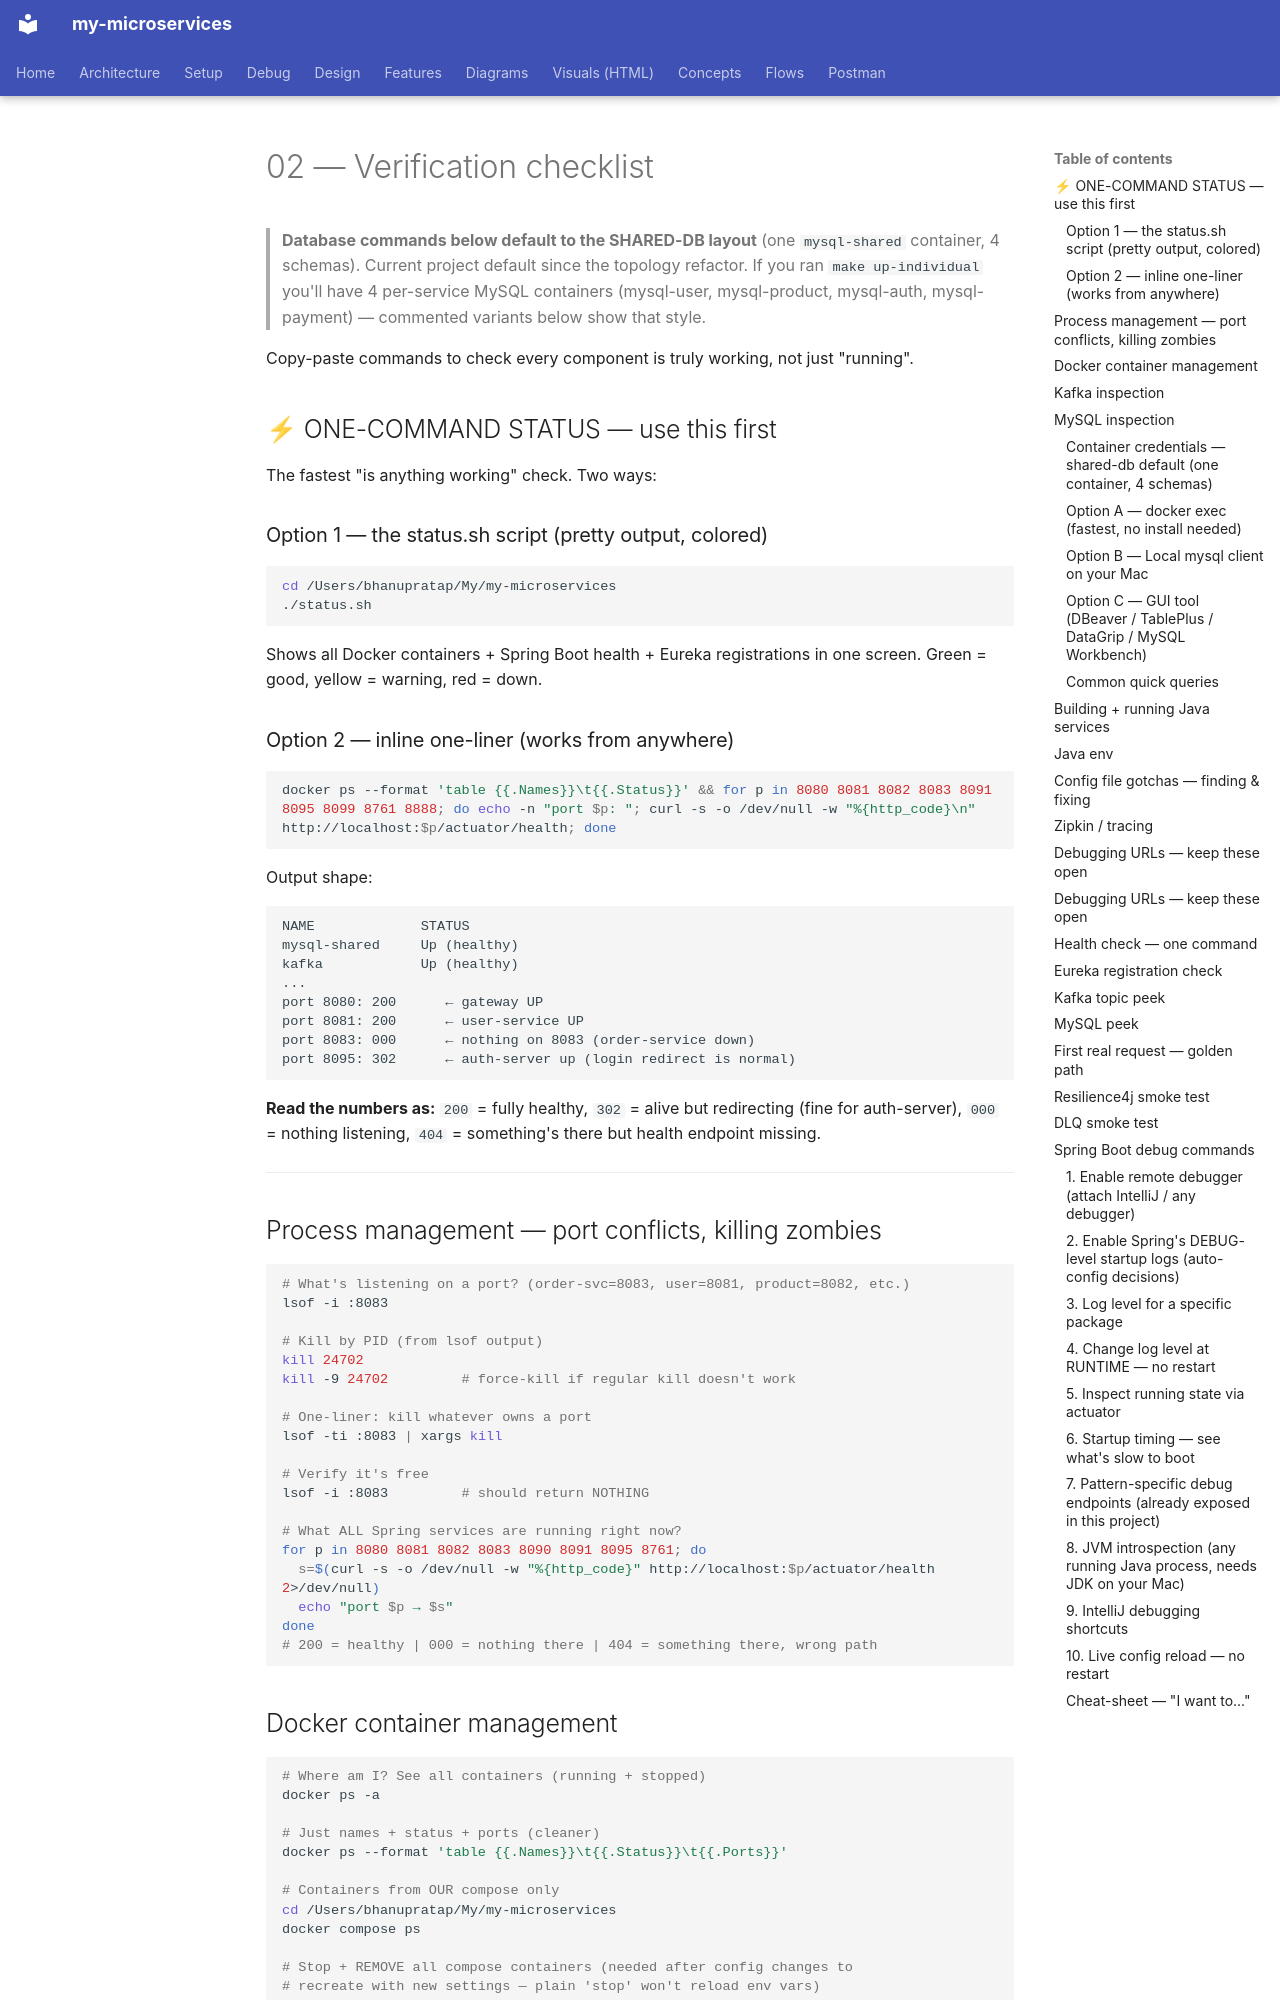

repository: bhanuonline/my-microservices · page: 02-verification-checklist/index.html · generator: mkdocs

# 02 — Verification checklist

> **Database commands below default to the SHARED-DB layout** (one
> `mysql-shared` container, 4 schemas). Current project default since
> the topology refactor. If you ran `make up-individual` you'll have 4
> per-service MySQL containers (mysql-user, mysql-product, mysql-auth,
> mysql-payment) — commented variants below show that style.

Copy-paste commands to check every component is truly working, not just "running".

## ⚡ ONE-COMMAND STATUS — use this first

The fastest "is anything working" check. Two ways:

### Option 1 — the status.sh script (pretty output, colored)

```bash
cd /Users/bhanupratap/My/my-microservices
./status.sh
```

Shows all Docker containers + Spring Boot health + Eureka registrations in one screen. Green = good, yellow = warning, red = down.

### Option 2 — inline one-liner (works from anywhere)

```bash
docker ps --format 'table {{.Names}}\t{{.Status}}' && for p in 8080 8081 8082 8083 8091 8095 8099 8761 8888; do echo -n "port $p: "; curl -s -o /dev/null -w "%{http_code}\n" http://localhost:$p/actuator/health; done
```

Output shape:
```
NAME             STATUS
mysql-shared     Up (healthy)
kafka            Up (healthy)
...
port 8080: 200      ← gateway UP
port 8081: 200      ← user-service UP
port 8083: 000      ← nothing on 8083 (order-service down)
port 8095: 302      ← auth-server up (login redirect is normal)
```

**Read the numbers as:** `200` = fully healthy, `302` = alive but redirecting (fine for auth-server), `000` = nothing listening, `404` = something's there but health endpoint missing.

---

## Process management — port conflicts, killing zombies

```bash
# What's listening on a port? (order-svc=8083, user=8081, product=8082, etc.)
lsof -i :8083

# Kill by PID (from lsof output)
kill 24702
kill -9 24702         # force-kill if regular kill doesn't work

# One-liner: kill whatever owns a port
lsof -ti :8083 | xargs kill

# Verify it's free
lsof -i :8083         # should return NOTHING

# What ALL Spring services are running right now?
for p in 8080 8081 8082 8083 8090 8091 8095 8761; do
  s=$(curl -s -o /dev/null -w "%{http_code}" http://localhost:$p/actuator/health 2>/dev/null)
  echo "port $p → $s"
done
# 200 = healthy | 000 = nothing there | 404 = something there, wrong path
```
